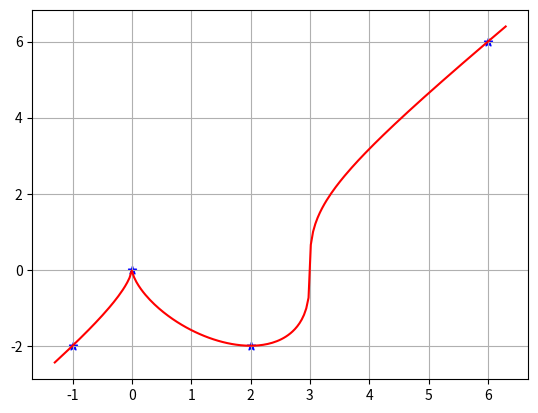

Write Python code to recreate this figure.
import numpy as np
from math import *
import matplotlib.pyplot as plt

# Ввод функции
def f_x(x: float):
    # return x ** 2 + 16 / x - 16
    if x >= 3:
        return (2 * (x**2) * (x - 3)) ** (1/3)
    if x < 3:
        return (2 * (x**2) * (3 - x)) ** (1/3) * -1


def g_x(x: np.linspace, a: list):
    y = 0
    for i in range(len(a)):
        y += float(a[i])*(x**i)
    return y


def fmin(x_l, x_r):
    dx = 1e-2
    for _ in range(1000):
        x_c = 0.5*(x_l + x_r)
        if f_x(x_c - dx) > f_x(x_c + dx):
            x_l = x_c
        else: x_r = x_c
    return x_c


def fmax(x_l, x_r):
    dx = 1e-2
    for _ in range(1000):
        x_c = 0.5*(x_l + x_r)
        if f_x(x_c - dx) < f_x(x_c + dx):
            x_l = x_c
        else: x_r = x_c
    return x_c


dx = 0.001
x = np.linspace(-1.3, 6.3, 200)
y = np.array([f_x(t) for t in x])

# Поиск min max по отрезкам
ar = [-1, 0.5, 2.5, 4.25, 6]
pts = [[], []]
for i in range(len(ar) - 1):
    mn = fmin(ar[i], ar[i + 1])
    mx = fmax(ar[i], ar[i + 1])
    pts[0].append(mn)
    pts[1].append(f_x(mn))
    pts[0].append(mx)
    pts[1].append(f_x(mx))

# Небольшая сортировка по x
for i in range(len(pts[0])):
    for j in range(i, len(pts[0])):
        if pts[0][i] >= pts[0][j]:
            pts[0][i], pts[0][j] = pts[0][j], pts[0][i]
            pts[1][i], pts[1][j] = pts[1][j], pts[1][i]

# "Чистка" списка точек (if в [x_0...x_n] - монотонная функция, then убираем точки x_1, ... , x_n-1)
pts_ = [[], []]
for i in range(len(pts[0])):
    if (i == 0) or (i == len(pts[0]) - 1):
        pts_[0].append(pts[0][i])
        pts_[1].append(pts[1][i])
    elif not((pts[1][i-1] <= pts[1][i] <= pts[1][i+1]) or (pts[1][i-1] >= pts[1][i] >= pts[1][i+1])):
        pts_[0].append(pts[0][i])
        pts_[1].append(pts[1][i])

# Построение графика
fig = plt.figure(10)
ax = fig.add_subplot(1, 1, 1)
ax.grid(True)
ax.plot(x, y, linewidth=1.5, color='red')
ax.scatter(pts_[0], pts_[1], linewidth=1, color='blue', marker='*')

plt.show()
